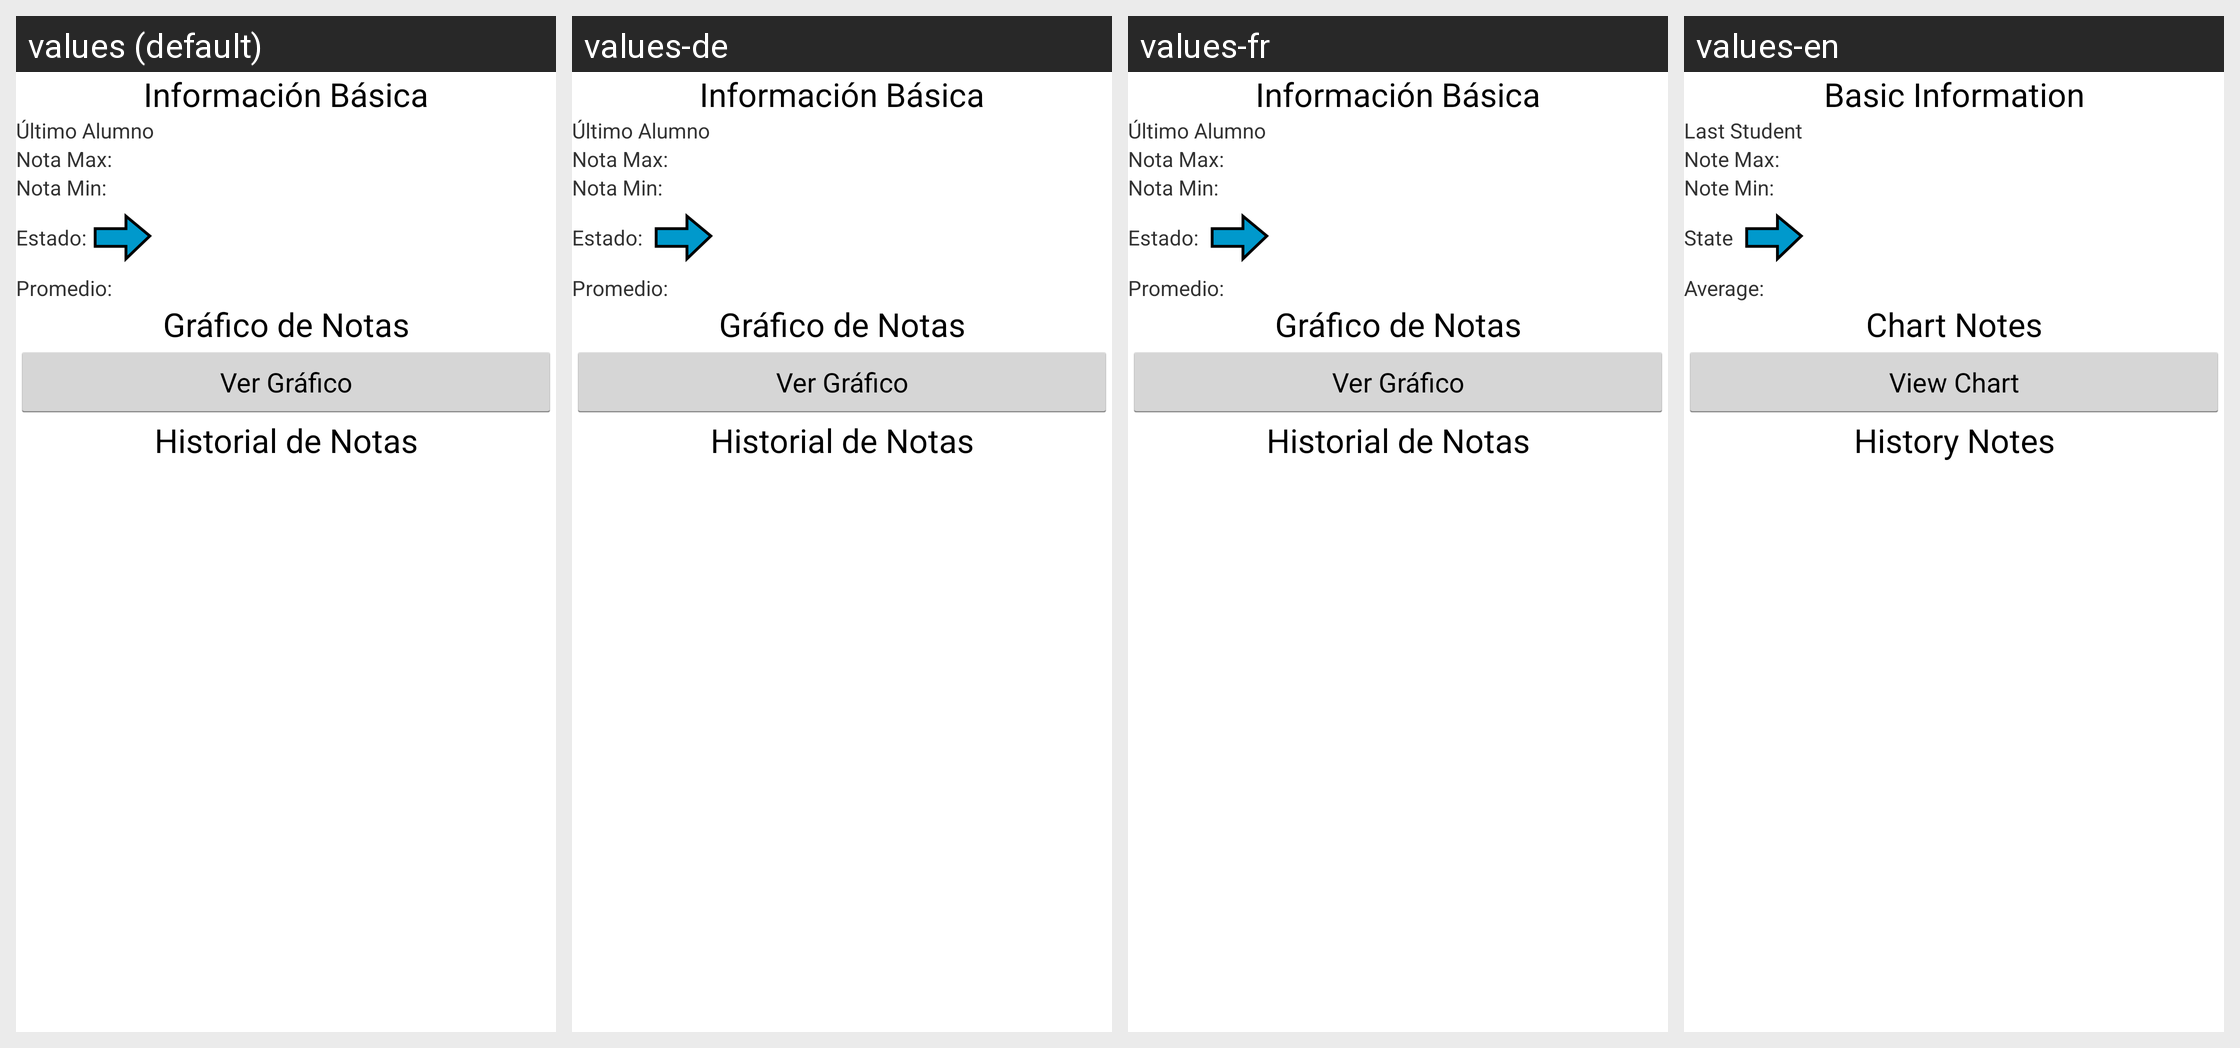

Locale-by-locale string values for the Android screen shown in this grid:
Android screen res/layout/fragment_ultimo_alumno.xml rendered under 4 locales, left to right: values (default), values-de, values-fr, values-en. Device: Nexus 5 (rendered at 1080×1920; each locale shown at half size, 540×960, under a caption strip naming it); theme AppTheme.
Other locales in the repository, not shown: values-ar, values-es, values-ja.
Strings drawn on this screen, with the default value and each locale's value (text and hints the layout hard-codes, and strings that could not be matched under every locale, appear in the picture but are not listed):

informacion_basica
  values: Información Básica
  values-de: Información Básica
  values-fr: Información Básica
  values-en: Basic Information

ultimo_alumno
  values: Último Alumno
  values-de: Último Alumno
  values-fr: Último Alumno
  values-en: Last Student

nota_max
  values: Nota Max:
  values-de: Nota Max: 
  values-fr: Nota Max: 
  values-en: Note Max: 

nota_min
  values: Nota Min:
  values-de: Nota Min: 
  values-fr: Nota Min: 
  values-en: Note Min: 

estado
  values: Estado:
  values-de: Estado: 
  values-fr: Estado: 
  values-en: State 

promedio
  values: Promedio:
  values-de: Promedio: 
  values-fr: Promedio: 
  values-en: Average: 

grafico_de_notas
  values: Gráfico de Notas
  values-de: Gráfico de Notas
  values-fr: Gráfico de Notas
  values-en: Chart Notes

boton_grafico
  values: Ver Gráfico
  values-de: Ver Gráfico
  values-fr: Ver Gráfico
  values-en: View Chart

historial_de_notas
  values: Historial de Notas
  values-de: Historial de Notas
  values-fr: Historial de Notas
  values-en: History Notes
